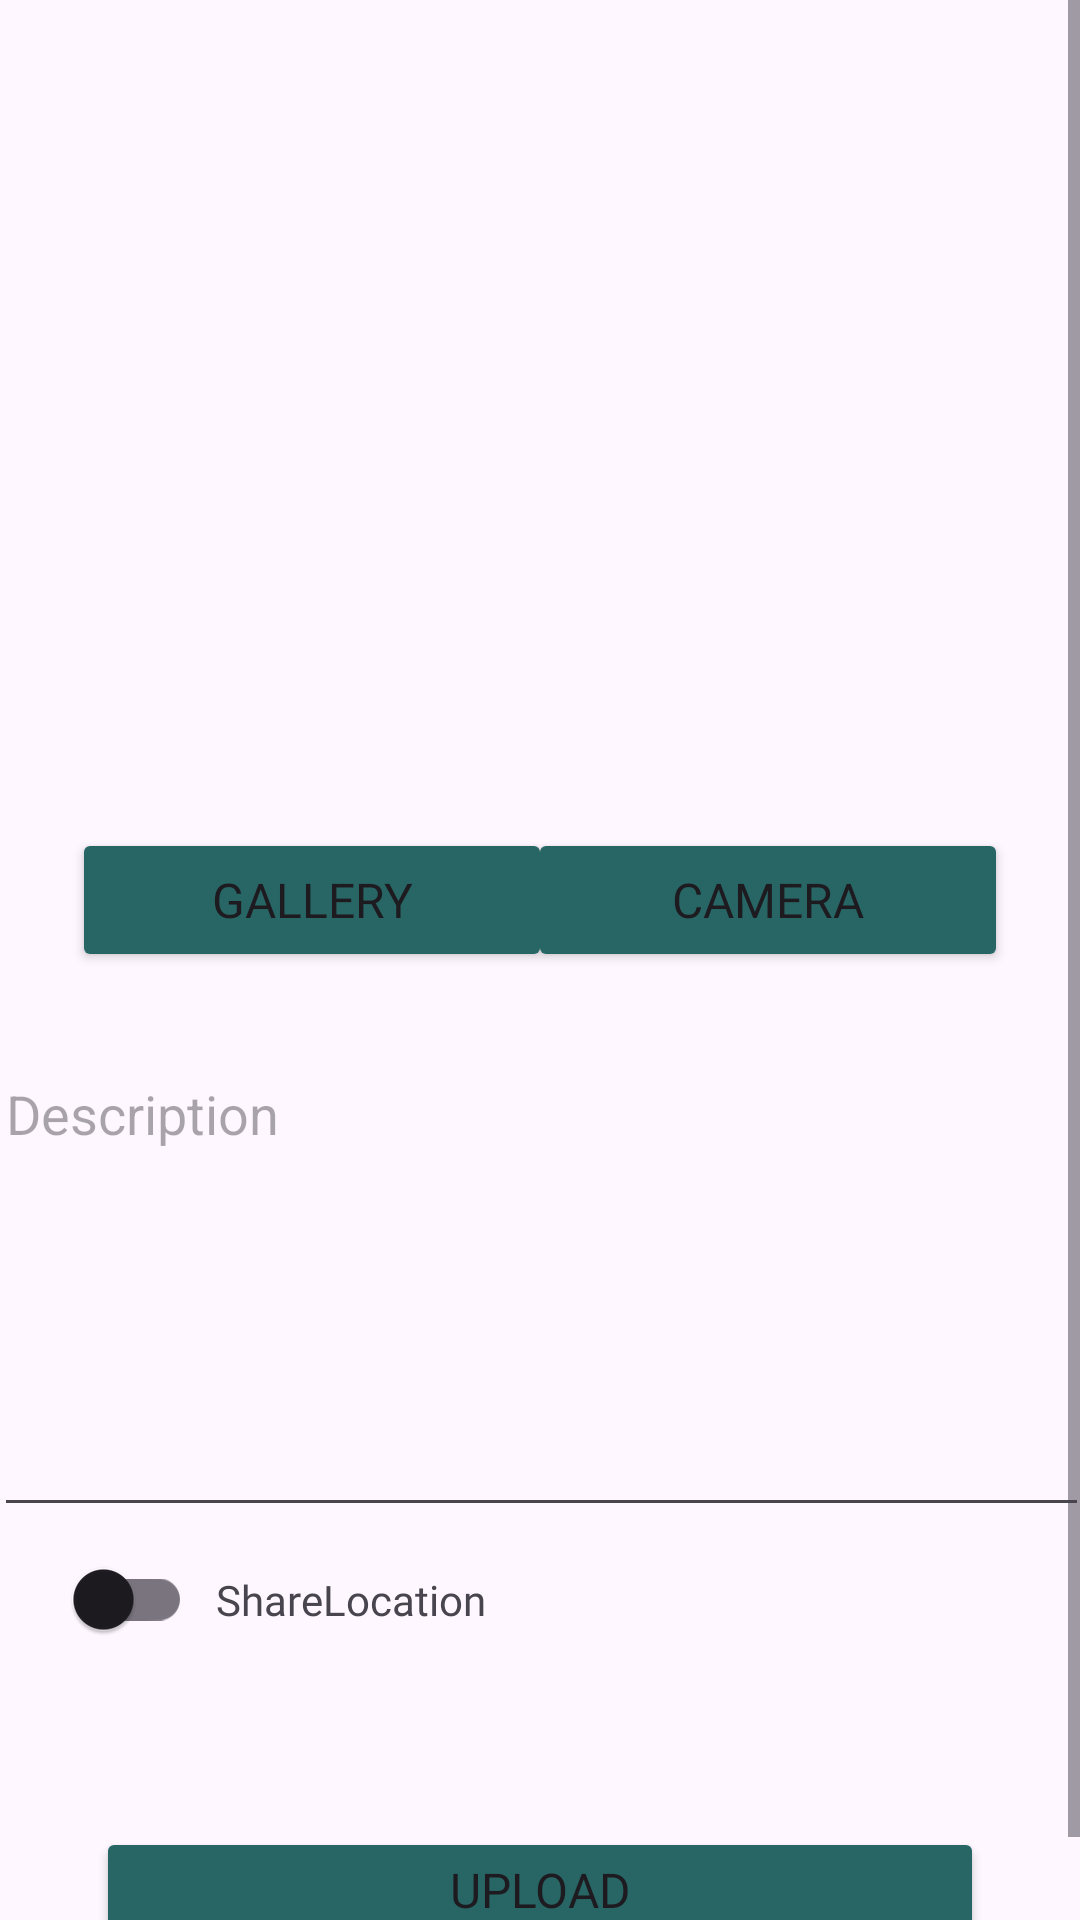

Produce the Android XML layout that renders to this screen, including the resource entries it uses.
<!-- AndroidManifest.xml: application theme Theme.StoryApp -->
<!-- res/layout/activity_upload_story.xml -->
<?xml version="1.0" encoding="utf-8"?>
<ScrollView xmlns:android="http://schemas.android.com/apk/res/android"
    xmlns:app="http://schemas.android.com/apk/res-auto"
    xmlns:tools="http://schemas.android.com/tools"
    android:layout_width="match_parent"
    android:layout_height="match_parent"
    tools:context=".upload_story.UploadStoryActivity">

    <androidx.constraintlayout.widget.ConstraintLayout
        android:layout_width="match_parent"
        android:layout_height="wrap_content">

            <com.google.android.material.progressindicator.LinearProgressIndicator
                android:id="@+id/progressIndicator"
                android:layout_width="match_parent"
                android:layout_height="wrap_content"
                android:indeterminate="true"
                android:visibility="gone"
                app:layout_constraintEnd_toEndOf="parent"
                app:layout_constraintStart_toStartOf="parent"
                app:layout_constraintTop_toTopOf="parent" />


            <ImageView
                android:id="@+id/previewImageView"
                android:layout_width="match_parent"
                android:layout_height="wrap_content"
                android:layout_margin="24dp"
                android:minHeight="240dp"
                app:layout_constraintEnd_toEndOf="parent"
                app:layout_constraintStart_toStartOf="parent"
                app:layout_constraintTop_toTopOf="parent"
                app:layout_constraintVertical_bias="0.149"
                app:srcCompat="@drawable/ic_place_holder" />

            <Button
                android:id="@+id/cameraButton"
                android:layout_width="160dp"
                android:layout_height="wrap_content"
                android:layout_marginTop="12dp"
                android:backgroundTint="@color/green"
                android:fontFamily="@font/poppins_semibold"
                android:text="@string/camera"
                android:textSize="16dp"
                app:layout_constraintEnd_toEndOf="@+id/previewImageView"
                app:layout_constraintTop_toBottomOf="@+id/previewImageView" />

            <Button
                android:id="@+id/galleryButton"
                android:layout_width="160dp"
                android:layout_height="wrap_content"
                android:layout_marginTop="12dp"
                android:backgroundTint="@color/green"
                android:elevation="2dp"
                android:fontFamily="@font/poppins_semibold"
                android:scaleType="fitCenter"
                android:text="@string/gallery"
                android:textSize="16dp"
                app:layout_constraintStart_toStartOf="@+id/previewImageView"
                app:layout_constraintTop_toBottomOf="@+id/previewImageView" />

            <com.google.android.material.textfield.TextInputLayout
                android:id="@+id/tf_desc"
                style="@style/Widget.MaterialComponents.TextInputLayout.FilledBox.Dense"
                android:layout_width="0dp"
                android:layout_height="wrap_content"
                android:layout_marginBottom="8dp"
                android:alpha="0"
                app:layout_constraintBottom_toTopOf="@+id/uploadButton"
                app:layout_constraintEnd_toEndOf="parent"
                app:layout_constraintStart_toStartOf="parent"
                tools:alpha="100">

            </com.google.android.material.textfield.TextInputLayout>

            <com.google.android.material.switchmaterial.SwitchMaterial
                android:id="@+id/sw_location"
                android:layout_width="wrap_content"
                android:layout_height="wrap_content"
                android:layout_marginStart="16dp"
                app:layout_constraintStart_toStartOf="parent"
                app:layout_constraintTop_toBottomOf="@+id/edt_desc" />

            <TextView
                android:id="@+id/tv_shareloc"
                android:layout_width="wrap_content"
                android:layout_height="wrap_content"
                android:layout_marginStart="8dp"
                android:fontFamily="@font/poppins_semibold"
                android:text="@string/share_loc"
                app:layout_constraintBottom_toBottomOf="@+id/sw_location"
                app:layout_constraintStart_toEndOf="@+id/sw_location"
                app:layout_constraintTop_toTopOf="@+id/sw_location" />

            <TextView
                android:id="@+id/tv_Loc"
                android:layout_width="wrap_content"
                android:layout_height="wrap_content"
                android:layout_marginStart="8dp"
                android:layout_marginBottom="8dp"
                android:text=""
                app:layout_constraintBottom_toTopOf="@+id/uploadButton"
                app:layout_constraintStart_toEndOf="@+id/tv_shareloc"
                app:layout_constraintTop_toBottomOf="@+id/tf_desc" />

            <Button
                android:id="@+id/uploadButton"
                android:layout_width="0dp"
                android:layout_height="60dp"
                android:layout_marginStart="32dp"
                android:layout_marginEnd="32dp"
                android:backgroundTint="@color/green"
                android:fontFamily="@font/poppins_semibold"
                android:text="@string/upload"
                android:textSize="16dp"
                android:layout_marginTop="100dp"
                app:layout_constraintEnd_toEndOf="parent"
                app:layout_constraintHorizontal_bias="0.0"
                app:layout_constraintStart_toStartOf="parent"
                app:layout_constraintTop_toBottomOf="@+id/edt_desc" />

            <com.google.android.material.textfield.TextInputEditText
                android:id="@+id/edt_desc"
                android:layout_width="365dp"
                android:layout_height="160dp"
                android:layout_margin="25dp"
                android:gravity="top|start"
                android:hint="Description"
                android:inputType="textMultiLine"
                android:lines="5"
                android:maxLines="5"
                android:scrollbars="vertical"
                app:layout_constraintEnd_toEndOf="@+id/cameraButton"
                app:layout_constraintStart_toStartOf="@+id/galleryButton"
                app:layout_constraintTop_toBottomOf="@+id/galleryButton" />

    </androidx.constraintlayout.widget.ConstraintLayout>
</ScrollView>
<!-- resources referenced by this layout -->
<resources>
  <color name="green">#286666</color>
  <string name="camera">Camera</string>
  <string name="gallery">Gallery</string>
  <string name="share_loc">ShareLocation</string>
  <string name="upload">Upload\n</string>
  <style name="Theme.StoryApp" parent="Base.Theme.StoryApp" />
  <style name="Base.Theme.StoryApp" parent="Theme.Material3.DayNight">
          
           <item name="colorPrimary">@color/green</item>
      </style>
</resources>
